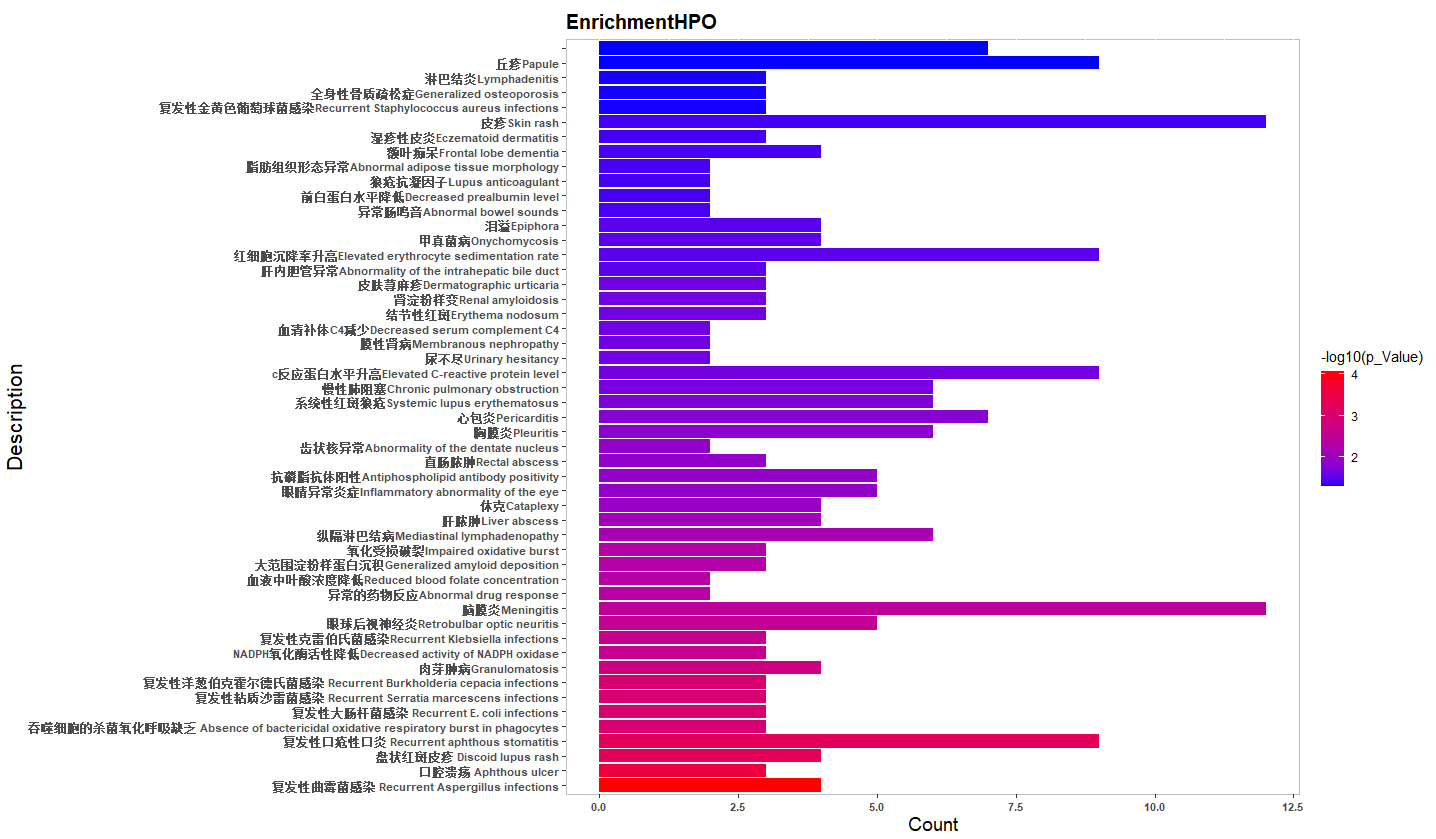

The data file committed next to this chart (first rows):
Description, Count, HPO_ID, p_Value, q_value, Gene_names
复发性曲霉菌感染 Recurrent Aspergillus infection…, 4, HP:0002724, 8.41E-05, 8.85E-05, STAT1 , CYBB , NCF1 , NCF2 ,
口腔溃疡 Aphthous ulcer, 3, HP:0032154, 0.0002746, 0.0001211, MEFV , NLRP3 , ADA2 ,
盘状红斑皮疹 Discoid lupus rash, 4, HP:0007417, 0.0005299, 0.0001313, SPP1 , CYBB , NCF1 , NCF2 ,
复发性口疮性口炎 Recurrent aphthous stomatitis, 9, HP:0011107, 0.0005709, 0.0001322, CCR1 , HLA-DQB1 , MEFV , TLR4 , HLA-DQA1…
吞噬细胞的杀菌氧化呼吸缺乏 Absence of bactericidal ox…, 3, HP:0002723, 0.001045, 0.0001375, CYBB , NCF1 , NCF2 ,
复发性大肠杆菌感染 Recurrent E. coli infections, 3, HP:0002740, 0.001045, 0.0001375, CYBB , NCF1 , NCF2 ,
复发性粘质沙雷菌感染 Recurrent Serratia marcescens…, 3, HP:0002741, 0.001045, 0.0001375, CYBB , NCF1 , NCF2 ,
复发性洋葱伯克霍尔德氏菌感染 Recurrent Burkholderia ce…, 3, HP:0002842, 0.001045, 0.0001375, CYBB , NCF1 , NCF2 ,
肉芽肿病Granulomatosis, 4, HP:0002955, 0.001717, 0.0001875, CYBB , NCF1 , HLA-DPA1 , NCF2 ,
NADPH氧化酶活性降低Decreased activity of NADPH …, 3, HP:0003206, 0.002487, 0.0002273, CYBB , NCF1 , NCF2 ,
复发性克雷伯氏菌感染Recurrent Klebsiella infection…, 3, HP:0002742, 0.002487, 0.0002273, CYBB , NCF1 , NCF2 ,
眼球后视神经炎Retrobulbar optic neuritis, 5, HP:0100654, 0.002737, 0.0002376, CCR1 , MEFV , TLR4 , NLRP3 , NOD2 ,
脑膜炎Meningitis, 12, HP:0001287, 0.003359, 0.0002591, CCR1 , CYBB , NCF1 , HLA-DPA1 , HLA-DRB1…
异常的药物反应Abnormal drug response, 2, HP:0020169, 0.004238, 0.0002825, CES1 , MEFV ,
血液中叶酸浓度降低Reduced blood folate concentrat…, 2, HP:0100507, 0.004238, 0.0002825, HLA-DQB1 , HLA-DQA1 ,
大范围淀粉样蛋白沉积Generalized amyloid deposition, 3, HP:0003216, 0.004734, 0.0002931, LYZ , GSN , CST3 ,
氧化受损破裂Impaired oxidative burst, 3, HP:0003203, 0.004734, 0.0002931, CYBB , NCF1 , NCF2 ,
纵隔淋巴结病Mediastinal lymphadenopathy, 6, HP:0100721, 0.006727, 0.0003741, CYBB , NCF1 , HLA-DRB1 , NCF2 , NCF4 , P…
肝脓肿Liver abscess, 4, HP:0100523, 0.007912, 0.0004149, CYBB , NCF1 , NCF2 , NCF4 ,
休克Cataplexy, 4, HP:0002524, 0.01052, 0.0004901, HLA-DQB1 , NPC2 , HLA-DRB1 , CTSH ,
眼睛异常炎症Inflammatory abnormality of the ey…, 5, HP:0100533, 0.01195, 0.0005247, CYBB , NCF1 , HLA-DPA1 , NCF2 , NCF4 ,
抗磷脂抗体阳性Antiphospholipid antibody positiv…, 5, HP:0003613, 0.01195, 0.0005247, SPP1 , STAT1 , ADA2 , FCGR2A , PRKCD ,
直肠脓肿Rectal abscess, 3, HP:0005224, 0.01202, 0.0005262, CYBB , NCF1 , NCF2 ,
齿状核异常Abnormality of the dentate nucleus, 2, HP:0100321, 0.01216, 0.0005295, CYP27A1 , FTL ,
胸膜炎Pleuritis, 6, HP:0002102, 0.01344, 0.0005566, CCR1 , HLA-DPA1 , MEFV , TLR4 , FCGR2A ,…
心包炎Pericarditis, 7, HP:0001701, 0.0154, 0.0005936, CCR1 , HLA-DPA1 , HLA-DRB1 , MEFV , TLR4…
系统性红斑狼疮Systemic lupus erythematosus, 6, HP:0002725, 0.01812, 0.0006371, SERPING1 , SPP1 , ACP5 , SEMA6B , FCGR2A…
慢性肺阻塞Chronic pulmonary obstruction, 6, HP:0006510, 0.02084, 0.0006735, SERPINA1 , CYBB , NCF1 , HLA-DPA1 , NCF2…
c反应蛋白水平升高Elevated C-reactive protein lev…, 9, HP:0011227, 0.02174, 0.0006844, IL1RN , HLA-DPA1 , HLA-DRB1 , MEFV , UNC…
尿不尽Urinary hesitancy, 2, HP:0000019, 0.02328, 0.0007017, HLA-DQB1 , HLA-DRB1 ,
膜性肾病Membranous nephropathy, 2, HP:0012578, 0.02328, 0.0007017, SLC7A7 , PRKCD ,
血清补体C4减少Decreased serum complement C4, 2, HP:0045042, 0.02328, 0.0007017, SPP1 , PRKCD ,
结节性红斑Erythema nodosum, 3, HP:0012219, 0.02336, 0.0007025, HLA-DRB1 , ADA2 , NOD2 ,
肾淀粉样变Renal amyloidosis, 3, HP:0001917, 0.02336, 0.0007025, SLC7A7 , MEFV , NLRP3 ,
皮肤荨麻疹Dermatographic urticaria, 3, HP:0011971, 0.02336, 0.0007025, SERPING1 , TNFSF15 , IRF5 ,
肝内胆管异常Abnormality of the intrahepatic bi…, 3, HP:0011040, 0.0306, 0.0008045, TNFSF15 , LMNA , IRF5 ,
红细胞沉降率升高Elevated erythrocyte sedimentati…, 9, HP:0003565, 0.03102, 0.0008096, IL1RN , SPP1 , HLA-DPA1 , HLA-DRB1 , MEF…
甲真菌病Onychomycosis, 4, HP:0012203, 0.03149, 0.0008153, TNFSF15 , CLEC7A , CARD9 , IRF5 ,
泪溢Epiphora, 4, HP:0009926, 0.03149, 0.0008153, SEMA4A , HLA-DRB1 , NLRP3 , LRP1 ,
异常肠鸣音Abnormal bowel sounds, 2, HP:0030142, 0.03715, 0.0008769, HLA-DRB1 , IRF5 ,
前白蛋白水平降低Decreased prealbumin level, 2, HP:0031085, 0.03715, 0.0008769, HLA-DQB1 , HLA-DQA1 ,
狼疮抗凝因子Lupus anticoagulant, 2, HP:0025343, 0.03715, 0.0008769, SPP1 , ADA2 ,
脂肪组织形态异常Abnormal adipose tissue morpholo…, 2, HP:0009124, 0.03715, 0.0008769, VDR , TYROBP ,
额叶痴呆Frontal lobe dementia, 4, HP:0000727, 0.03741, 0.0008795, LRRK2 , CSF1R , FTL , TYROBP ,
湿疹性皮炎Eczematoid dermatitis, 3, HP:0000976, 0.03888, 0.0008936, CYBB , NCF1 , NCF2 ,
皮疹Skin rash, 12, HP:0000988, 0.03918, 0.0008965, IL1RN , ACP5 , LYZ , HLA-DPA1 , HLA-DRB1…
复发性金黄色葡萄球菌感染Recurrent Staphylococcus aur…, 3, HP:0002726, 0.04816, 0.001025, CYBB , NCF1 , NCF2 ,
全身性骨质疏松症Generalized osteoporosis, 3, HP:0040160, 0.04816, 0.001025, STAT1 , MMP14 , LMNA ,
淋巴结炎Lymphadenitis, 3, HP:0002840, 0.04816, 0.001025, CYBB , NCF1 , NCF2 ,
丘疹Papule, 9, HP:0200034, 0.04962, 0.001045, CCR1 , HLA-DPA1 , MEFV , CLEC7A , TLR4 ,…
, 7, HP:0003493, 0.04994, 0.001051, SPP1 , ACP5 , TNFSF15 , SLC7A7 , FCGR2A …
